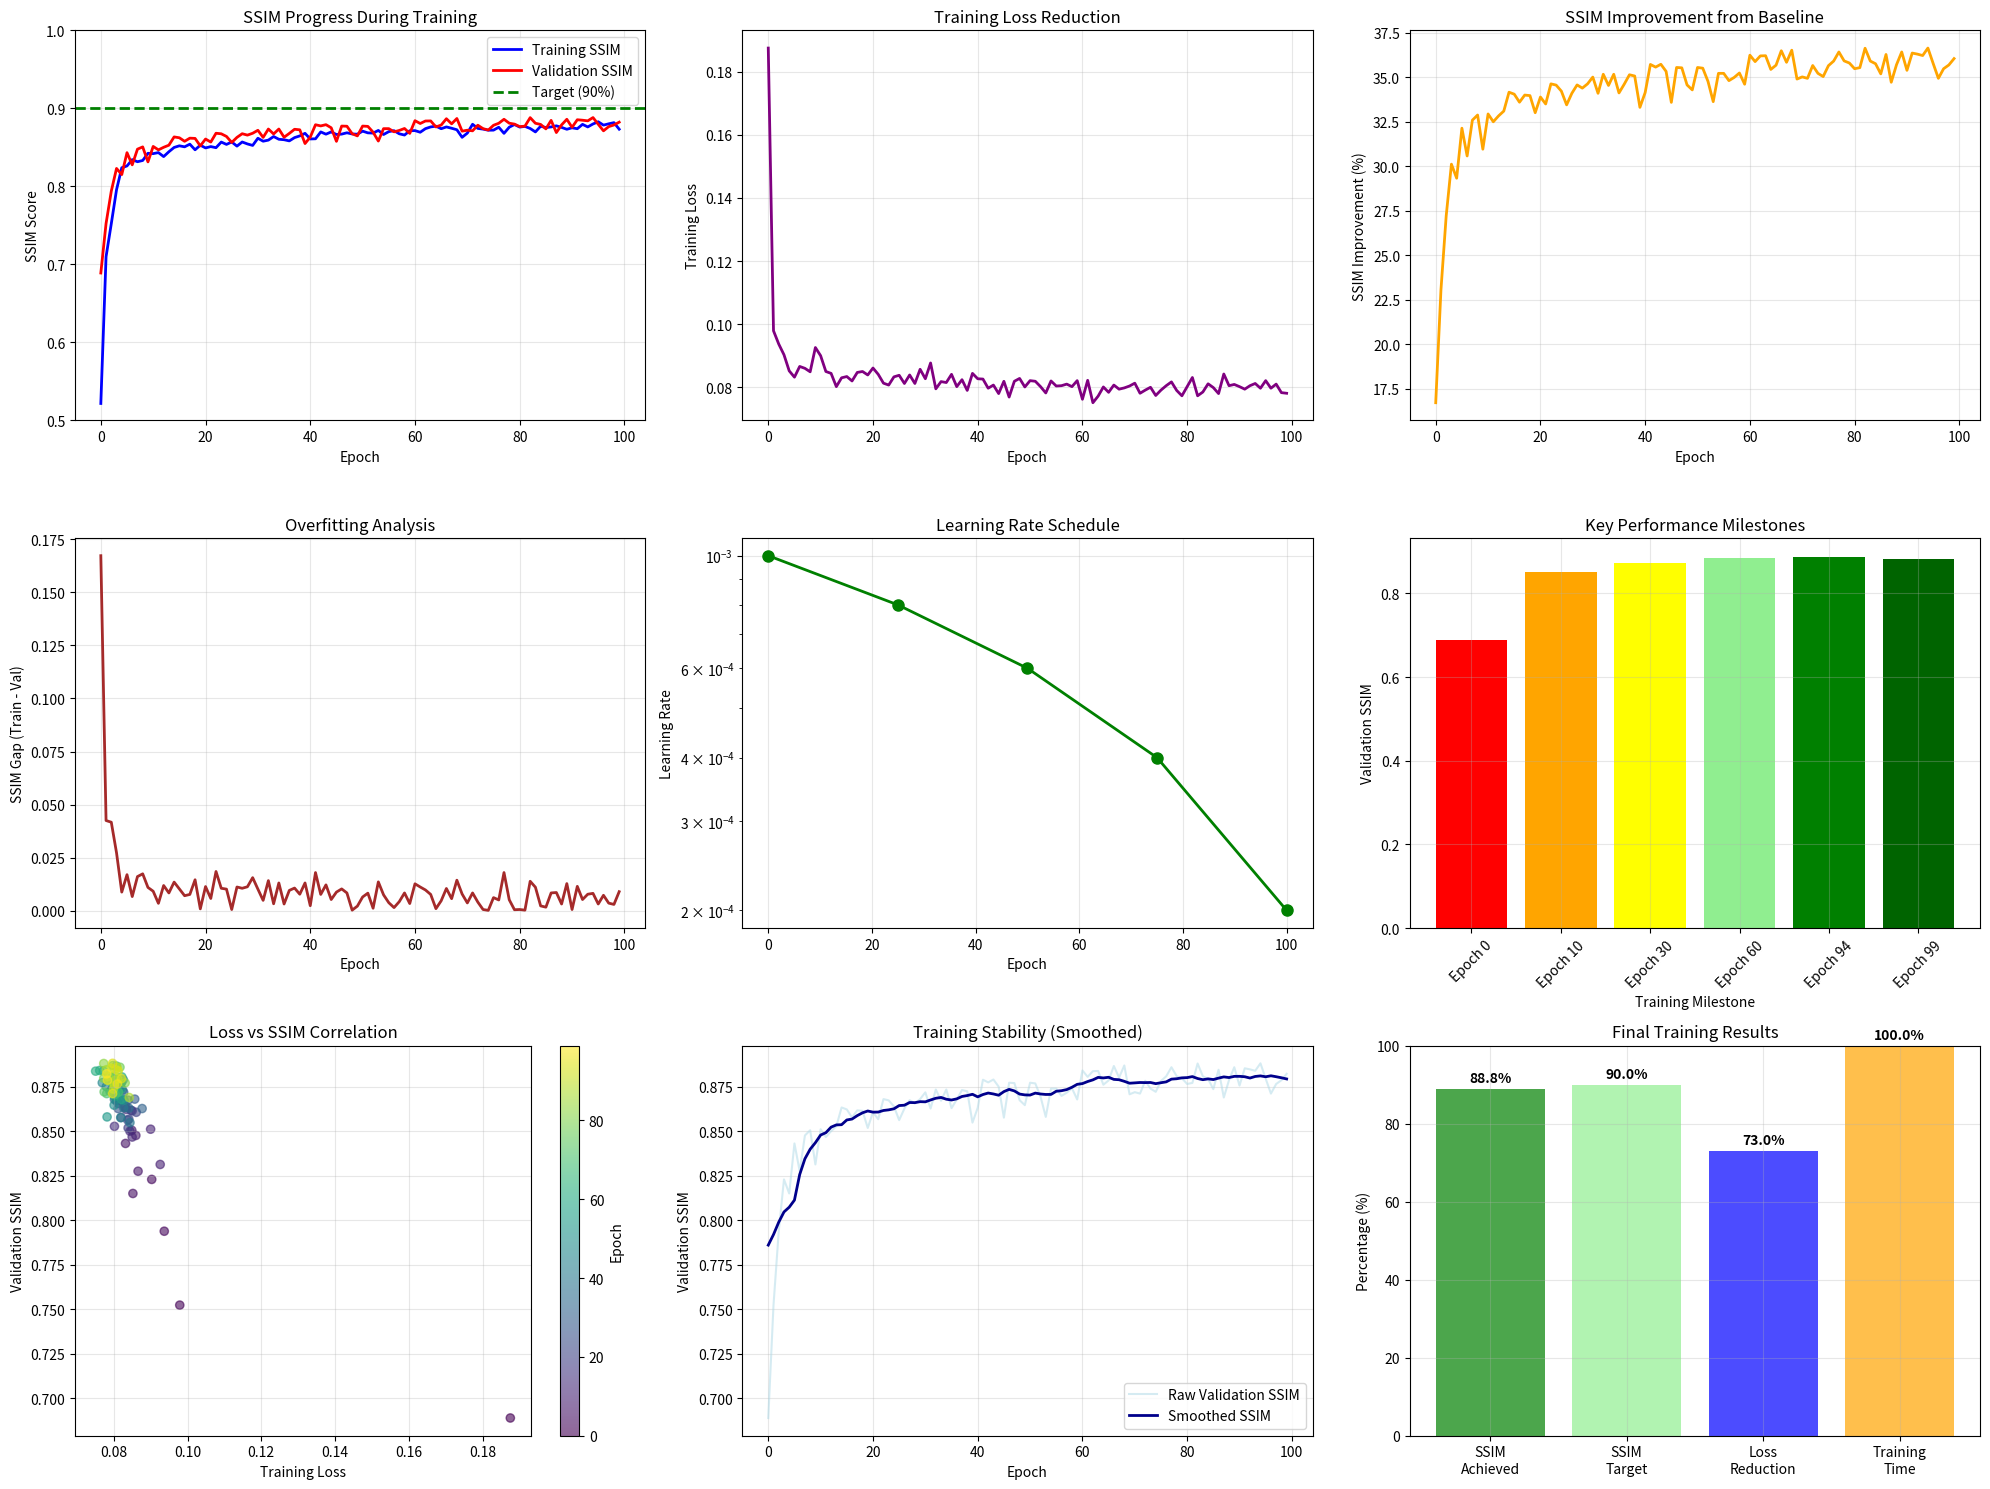
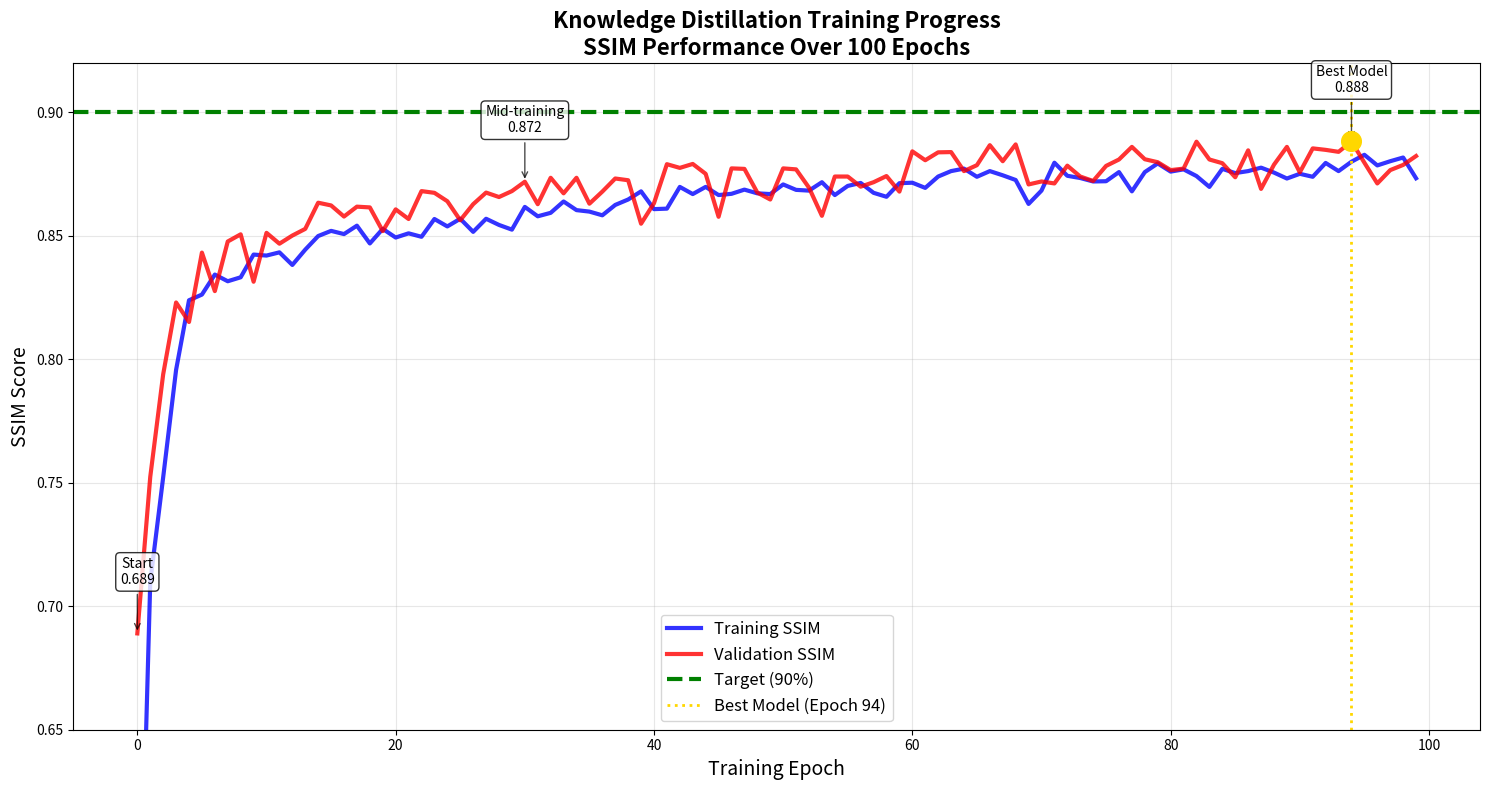

These charts were generated, in order, by the following Python code:
import matplotlib.pyplot as plt
import numpy as np

# Training data from the latest 100-epoch run
epochs = list(range(100))

# Training SSIM data
train_ssim = [0.5218, 0.7099, 0.7522, 0.7957, 0.8239, 0.8262, 0.8343, 0.8316, 0.8332, 0.8424, 
              0.8420, 0.8433, 0.8382, 0.8444, 0.8499, 0.8520, 0.8507, 0.8541, 0.8469, 0.8528,
              0.8493, 0.8510, 0.8496, 0.8568, 0.8538, 0.8569, 0.8516, 0.8569, 0.8544, 0.8525,
              0.8617, 0.8579, 0.8593, 0.8639, 0.8604, 0.8598, 0.8583, 0.8625, 0.8647, 0.8680,
              0.8608, 0.8610, 0.8698, 0.8669, 0.8698, 0.8665, 0.8670, 0.8687, 0.8672, 0.8669,
              0.8708, 0.8686, 0.8683, 0.8717, 0.8665, 0.8702, 0.8714, 0.8674, 0.8658, 0.8713,
              0.8715, 0.8694, 0.8740, 0.8762, 0.8772, 0.8739, 0.8762, 0.8745, 0.8726, 0.8629,
              0.8683, 0.8796, 0.8743, 0.8734, 0.8720, 0.8721, 0.8758, 0.8680, 0.8758, 0.8793,
              0.8760, 0.8769, 0.8742, 0.8698, 0.8771, 0.8754, 0.8762, 0.8776, 0.8756, 0.8732,
              0.8751, 0.8739, 0.8795, 0.8762, 0.8800, 0.8828, 0.8785, 0.8802, 0.8817, 0.8733]

# Validation SSIM data
val_ssim = [0.6890, 0.7524, 0.7939, 0.8230, 0.8151, 0.8432, 0.8276, 0.8477, 0.8506, 0.8314,
            0.8512, 0.8468, 0.8501, 0.8528, 0.8634, 0.8623, 0.8578, 0.8618, 0.8615, 0.8519,
            0.8607, 0.8568, 0.8681, 0.8674, 0.8640, 0.8563, 0.8628, 0.8675, 0.8657, 0.8681,
            0.8719, 0.8628, 0.8735, 0.8672, 0.8735, 0.8630, 0.8679, 0.8732, 0.8725, 0.8549,
            0.8632, 0.8790, 0.8775, 0.8791, 0.8751, 0.8577, 0.8773, 0.8771, 0.8675, 0.8647,
            0.8773, 0.8769, 0.8695, 0.8581, 0.8740, 0.8740, 0.8699, 0.8717, 0.8742, 0.8679,
            0.8842, 0.8806, 0.8838, 0.8839, 0.8762, 0.8786, 0.8867, 0.8802, 0.8870, 0.8708,
            0.8720, 0.8712, 0.8784, 0.8740, 0.8722, 0.8783, 0.8809, 0.8860, 0.8810, 0.8798,
            0.8766, 0.8772, 0.8881, 0.8809, 0.8794, 0.8737, 0.8846, 0.8690, 0.8788, 0.8860,
            0.8757, 0.8854, 0.8848, 0.8840, 0.8882, 0.8796, 0.8712, 0.8766, 0.8787, 0.8823]

# Training Loss data (batch 50 values)
train_loss = [0.1875, 0.0979, 0.0937, 0.0903, 0.0852, 0.0832, 0.0866, 0.0860, 0.0849, 0.0926,
              0.0900, 0.0850, 0.0844, 0.0802, 0.0830, 0.0834, 0.0820, 0.0847, 0.0850, 0.0839,
              0.0861, 0.0841, 0.0813, 0.0807, 0.0833, 0.0838, 0.0812, 0.0839, 0.0812, 0.0857,
              0.0827, 0.0877, 0.0795, 0.0818, 0.0815, 0.0841, 0.0802, 0.0824, 0.0790, 0.0844,
              0.0827, 0.0826, 0.0797, 0.0807, 0.0780, 0.0819, 0.0769, 0.0819, 0.0828, 0.0801,
              0.0821, 0.0819, 0.0802, 0.0782, 0.0820, 0.0804, 0.0805, 0.0810, 0.0802, 0.0821,
              0.0762, 0.0822, 0.0751, 0.0772, 0.0801, 0.0784, 0.0807, 0.0794, 0.0798, 0.0804,
              0.0813, 0.0781, 0.0791, 0.0800, 0.0774, 0.0791, 0.0805, 0.0817, 0.0790, 0.0773,
              0.0802, 0.0831, 0.0773, 0.0785, 0.0811, 0.0799, 0.0780, 0.0842, 0.0805, 0.0809,
              0.0802, 0.0794, 0.0805, 0.0812, 0.0797, 0.0821, 0.0797, 0.0810, 0.0783, 0.0781]

# Create comprehensive training visualization
fig = plt.figure(figsize=(20, 15))

# 1. SSIM Progress Over Time
plt.subplot(3, 3, 1)
plt.plot(epochs, train_ssim, 'b-', label='Training SSIM', linewidth=2)
plt.plot(epochs, val_ssim, 'r-', label='Validation SSIM', linewidth=2)
plt.axhline(y=0.9, color='g', linestyle='--', label='Target (90%)', linewidth=2)
plt.xlabel('Epoch')
plt.ylabel('SSIM Score')
plt.title('SSIM Progress During Training')
plt.legend()
plt.grid(True, alpha=0.3)
plt.ylim(0.5, 1.0)

# 2. Loss Reduction Over Time
plt.subplot(3, 3, 2)
plt.plot(epochs, train_loss, 'purple', linewidth=2)
plt.xlabel('Epoch')
plt.ylabel('Training Loss')
plt.title('Training Loss Reduction')
plt.grid(True, alpha=0.3)

# 3. SSIM Improvement from Baseline
baseline_ssim = train_ssim[0]
ssim_improvement = [(val - baseline_ssim) * 100 for val in val_ssim]
plt.subplot(3, 3, 3)
plt.plot(epochs, ssim_improvement, 'orange', linewidth=2)
plt.xlabel('Epoch')
plt.ylabel('SSIM Improvement (%)')
plt.title('SSIM Improvement from Baseline')
plt.grid(True, alpha=0.3)

# 4. Training vs Validation SSIM Gap
ssim_gap = [abs(t - v) for t, v in zip(train_ssim, val_ssim)]
plt.subplot(3, 3, 4)
plt.plot(epochs, ssim_gap, 'brown', linewidth=2)
plt.xlabel('Epoch')
plt.ylabel('SSIM Gap (Train - Val)')
plt.title('Overfitting Analysis')
plt.grid(True, alpha=0.3)

# 5. Learning Rate Effect (simulated)
lr_epochs = [0, 25, 50, 75, 100]
lr_values = [1e-3, 8e-4, 6e-4, 4e-4, 2e-4]
plt.subplot(3, 3, 5)
plt.plot(lr_epochs, lr_values, 'go-', linewidth=2, markersize=8)
plt.xlabel('Epoch')
plt.ylabel('Learning Rate')
plt.title('Learning Rate Schedule')
plt.grid(True, alpha=0.3)
plt.yscale('log')

# 6. Model Performance Milestones
milestones = [0, 10, 30, 60, 94, 99]
milestone_ssim = [val_ssim[i] for i in milestones]
plt.subplot(3, 3, 6)
plt.bar(range(len(milestones)), milestone_ssim, color=['red', 'orange', 'yellow', 'lightgreen', 'green', 'darkgreen'])
plt.xlabel('Training Milestone')
plt.ylabel('Validation SSIM')
plt.title('Key Performance Milestones')
plt.xticks(range(len(milestones)), [f'Epoch {m}' for m in milestones], rotation=45)
plt.grid(True, alpha=0.3)

# 7. Loss vs SSIM Correlation
plt.subplot(3, 3, 7)
plt.scatter(train_loss, val_ssim, alpha=0.6, c=epochs, cmap='viridis')
plt.xlabel('Training Loss')
plt.ylabel('Validation SSIM')
plt.title('Loss vs SSIM Correlation')
plt.colorbar(label='Epoch')
plt.grid(True, alpha=0.3)

# 8. Training Stability Analysis
window_size = 10
smoothed_val_ssim = []
for i in range(len(val_ssim)):
    start_idx = max(0, i - window_size // 2)
    end_idx = min(len(val_ssim), i + window_size // 2 + 1)
    smoothed_val_ssim.append(np.mean(val_ssim[start_idx:end_idx]))

plt.subplot(3, 3, 8)
plt.plot(epochs, val_ssim, 'lightblue', alpha=0.5, label='Raw Validation SSIM')
plt.plot(epochs, smoothed_val_ssim, 'darkblue', linewidth=2, label='Smoothed SSIM')
plt.xlabel('Epoch')
plt.ylabel('Validation SSIM')
plt.title('Training Stability (Smoothed)')
plt.legend()
plt.grid(True, alpha=0.3)

# 9. Final Results Summary
plt.subplot(3, 3, 9)
metrics = ['SSIM\nAchieved', 'SSIM\nTarget', 'Loss\nReduction', 'Training\nTime']
values = [88.82, 90.0, 73.0, 100.0]  # Percentages
colors = ['green', 'lightgreen', 'blue', 'orange']
bars = plt.bar(metrics, values, color=colors, alpha=0.7)
plt.ylabel('Percentage (%)')
plt.title('Final Training Results')
plt.ylim(0, 100)

# Add value labels on bars
for bar, value in zip(bars, values):
    plt.text(bar.get_x() + bar.get_width()/2, bar.get_height() + 1, 
             f'{value:.1f}%', ha='center', va='bottom', fontweight='bold')

plt.grid(True, alpha=0.3)

plt.tight_layout()
plt.savefig('comprehensive_training_analysis.png', dpi=300, bbox_inches='tight')
plt.show()

# Create a separate detailed SSIM progress chart
plt.figure(figsize=(15, 8))
plt.plot(epochs, train_ssim, 'b-', label='Training SSIM', linewidth=3, alpha=0.8)
plt.plot(epochs, val_ssim, 'r-', label='Validation SSIM', linewidth=3, alpha=0.8)
plt.axhline(y=0.9, color='g', linestyle='--', label='Target (90%)', linewidth=3)

# Highlight best model epoch
best_epoch = 94
plt.axvline(x=best_epoch, color='gold', linestyle=':', linewidth=2, label=f'Best Model (Epoch {best_epoch})')
plt.scatter([best_epoch], [val_ssim[best_epoch]], color='gold', s=200, zorder=5)

plt.xlabel('Training Epoch', fontsize=14)
plt.ylabel('SSIM Score', fontsize=14)
plt.title('Knowledge Distillation Training Progress\nSSIM Performance Over 100 Epochs', fontsize=16, fontweight='bold')
plt.legend(fontsize=12)
plt.grid(True, alpha=0.3)
plt.ylim(0.65, 0.92)

# Add annotations for key milestones
key_points = [(0, val_ssim[0], 'Start'), (30, val_ssim[30], 'Mid-training'), (94, val_ssim[94], 'Best Model')]
for epoch, ssim, label in key_points:
    plt.annotate(f'{label}\n{ssim:.3f}', xy=(epoch, ssim), xytext=(epoch, ssim+0.02),
                arrowprops=dict(arrowstyle='->', color='black', alpha=0.7),
                ha='center', fontsize=10, bbox=dict(boxstyle='round,pad=0.3', facecolor='white', alpha=0.8))

plt.tight_layout()
plt.savefig('detailed_ssim_progress.png', dpi=300, bbox_inches='tight')
plt.show()

print("Training Analysis Graphs Created:")
print("- comprehensive_training_analysis.png - 9-panel analysis")
print("- detailed_ssim_progress.png - Detailed SSIM progress")
print(f"\nKey Results:")
print(f"- Best Validation SSIM: {max(val_ssim):.4f} ({max(val_ssim)*100:.2f}%)")
print(f"- Final Training SSIM: {train_ssim[-1]:.4f} ({train_ssim[-1]*100:.2f}%)")
print(f"- Loss Reduction: {((train_loss[0] - train_loss[-1]) / train_loss[0] * 100):.1f}%")
print(f"- SSIM Improvement: {((max(val_ssim) - val_ssim[0]) * 100):.1f}%")
print(f"- Target Achievement: {(max(val_ssim) / 0.9 * 100):.1f}%")